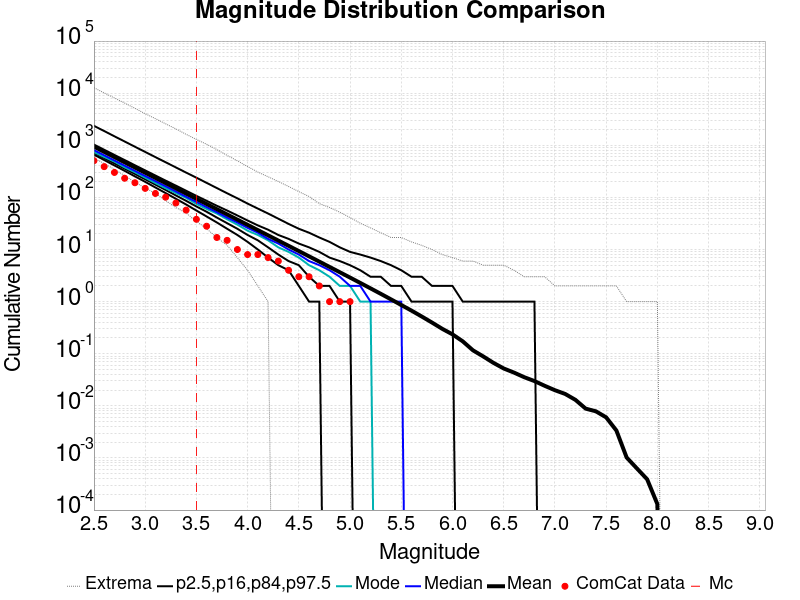

The file beside this chart, header and first rows:
Magnitude, ComCat Data, Simulation Mean, Simulation Median, Simulation Mode, Simulation Minimum, Simulation Maximum, 2.5 %-ile, 16 %-ile, 84 %-ile, 97.5 %-ile
2.5, 506.0, 941.2, 808.0, 743.0, 563.0, 12719, 661.0, 717.0, 1032, 2359
2.6, 389.0, 747.6, 642.0, 597.0, 447.0, 10115, 522.0, 569.0, 821.0, 1878
2.7, 301.0, 593.8, 511.0, 487.0, 346.0, 8086, 410.0, 450.0, 653.0, 1487
2.8, 233.0, 471.6, 406.0, 377.0, 262.0, 6456, 323.0, 356.0, 520.0, 1182
2.9, 191.0, 374.6, 323.0, 305.0, 196.0, 5126, 253.0, 282.0, 414.0, 938.0
3.0, 149.0, 297.6, 257.0, 239.0, 151.0, 4040, 199.0, 223.0, 330.0, 746.0
3.1, 119.0, 236.4, 205.0, 189.0, 120.0, 3250, 155.0, 176.0, 263.0, 593.0
3.2, 101.0, 187.8, 163.0, 150.0, 87.0, 2582, 121.0, 139.0, 210.0, 472.0
3.3, 78.0, 149.2, 130.0, 121.0, 64.0, 2063, 94.0, 109.0, 168.0, 376.0
3.4, 57.0, 118.5, 103.0, 98.0, 50.0, 1623, 73.0, 86.0, 134.0, 299.0
3.5, 38.0, 94.1, 82.0, 75.0, 35.0, 1294, 56.0, 67.0, 107.0, 239.0
3.6, 28.0, 74.73, 65.0, 60.0, 25.0, 1047, 43.0, 53.0, 86.0, 190.0
3.7, 17.0, 59.34, 52.0, 49.0, 17.0, 827.0, 33.0, 41.0, 69.0, 151.0
3.8, 15.0, 47.13, 41.0, 38.0, 12.0, 640.0, 25.0, 32.0, 56.0, 120.0
3.9, 10.0, 37.4, 33.0, 30.0, 7.0, 504.0, 19.0, 25.0, 45.0, 96.0
4.0, 8.0, 29.7, 26.0, 23.0, 4.0, 391.0, 14.0, 19.0, 36.0, 76.0
4.1, 8.0, 23.57, 21.0, 19.0, 2.0, 306.0, 10.0, 15.0, 29.0, 61.0
4.2, 7.0, 18.71, 16.0, 15.0, 1.0, 249.0, 7.0, 11.0, 24.0, 49.0
4.3, 6.0, 14.84, 13.0, 11.0, 0.0, 202.0, 5.0, 8.0, 19.0, 39.0
4.4, 4.0, 11.77, 10.0, 9.0, 0.0, 162.0, 4.0, 6.0, 16.0, 31.0
4.5, 3.0, 9.332, 8.0, 7.0, 0.0, 129.0, 2.0, 5.0, 13.0, 25.0
4.6, 3.0, 7.393, 6.0, 5.0, 0.0, 104.0, 1.0, 3.0, 11.0, 21.0
4.7, 2.0, 5.853, 5.0, 4.0, 0.0, 76.0, 1.0, 2.0, 9.0, 17.0
4.8, 1.0, 4.63, 4.0, 3.0, 0.0, 64.0, 0.0, 2.0, 7.0, 14.0
4.9, 1.0, 3.663, 3.0, 2.0, 0.0, 52.0, 0.0, 1.0, 6.0, 11.0
5.0, 1.0, 2.894, 2.0, 2.0, 0.0, 41.0, 0.0, 1.0, 5.0, 9.0
5.1, 0.0, 2.282, 2.0, 1.0, 0.0, 32.0, 0.0, 0.0, 4.0, 8.0
5.2, 0.0, 1.796, 1.0, 1.0, 0.0, 26.0, 0.0, 0.0, 3.0, 7.0
5.3, 0.0, 1.411, 1.0, 0.0, 0.0, 21.0, 0.0, 0.0, 3.0, 6.0
5.4, 0.0, 1.104, 1.0, 0.0, 0.0, 17.0, 0.0, 0.0, 2.0, 5.0
5.5, 0.0, 0.8607, 1.0, 0.0, 0.0, 17.0, 0.0, 0.0, 2.0, 4.0
5.6, 0.0, 0.6717, 0.0, 0.0, 0.0, 14.0, 0.0, 0.0, 1.0, 3.0
5.7, 0.0, 0.5177, 0.0, 0.0, 0.0, 12.0, 0.0, 0.0, 1.0, 3.0
5.8, 0.0, 0.3963, 0.0, 0.0, 0.0, 10.0, 0.0, 0.0, 1.0, 2.0
5.9, 0.0, 0.3005, 0.0, 0.0, 0.0, 8.0, 0.0, 0.0, 1.0, 2.0
6.0, 0.0, 0.2353, 0.0, 0.0, 0.0, 7.0, 0.0, 0.0, 1.0, 2.0
6.1, 0.0, 0.173, 0.0, 0.0, 0.0, 6.0, 0.0, 0.0, 0.0, 1.0
6.2, 0.0, 0.1161, 0.0, 0.0, 0.0, 6.0, 0.0, 0.0, 0.0, 1.0
6.3, 0.0, 0.08878, 0.0, 0.0, 0.0, 5.0, 0.0, 0.0, 0.0, 1.0
6.4, 0.0, 0.06673, 0.0, 0.0, 0.0, 5.0, 0.0, 0.0, 0.0, 1.0
6.5, 0.0, 0.05212, 0.0, 0.0, 0.0, 5.0, 0.0, 0.0, 0.0, 1.0
6.6, 0.0, 0.04349, 0.0, 0.0, 0.0, 4.0, 0.0, 0.0, 0.0, 1.0
6.7, 0.0, 0.03548, 0.0, 0.0, 0.0, 3.0, 0.0, 0.0, 0.0, 1.0
6.8, 0.0, 0.02988, 0.0, 0.0, 0.0, 3.0, 0.0, 0.0, 0.0, 1.0
6.9, 0.0, 0.02424, 0.0, 0.0, 0.0, 3.0, 0.0, 0.0, 0.0, 0.0
7.0, 0.0, 0.01995, 0.0, 0.0, 0.0, 2.0, 0.0, 0.0, 0.0, 0.0
7.1, 0.0, 0.01691, 0.0, 0.0, 0.0, 2.0, 0.0, 0.0, 0.0, 0.0
7.2, 0.0, 0.01303, 0.0, 0.0, 0.0, 2.0, 0.0, 0.0, 0.0, 0.0
7.3, 0.0, 0.00884, 0.0, 0.0, 0.0, 2.0, 0.0, 0.0, 0.0, 0.0
7.4, 0.0, 0.00785, 0.0, 0.0, 0.0, 2.0, 0.0, 0.0, 0.0, 0.0
7.5, 0.0, 0.00601, 0.0, 0.0, 0.0, 2.0, 0.0, 0.0, 0.0, 0.0
7.6, 0.0, 0.00336, 0.0, 0.0, 0.0, 2.0, 0.0, 0.0, 0.0, 0.0
7.7, 0.0, 0.00102, 0.0, 0.0, 0.0, 1.0, 0.0, 0.0, 0.0, 0.0
7.8, 0.0, 6.3E-4, 0.0, 0.0, 0.0, 1.0, 0.0, 0.0, 0.0, 0.0
7.9, 0.0, 3.9E-4, 0.0, 0.0, 0.0, 1.0, 0.0, 0.0, 0.0, 0.0
8.0, 0.0, 1.3E-4, 0.0, 0.0, 0.0, 1.0, 0.0, 0.0, 0.0, 0.0
8.1, 0.0, 0.0, 0.0, 0.0, 0.0, 0.0, 0.0, 0.0, 0.0, 0.0
8.2, 0.0, 0.0, 0.0, 0.0, 0.0, 0.0, 0.0, 0.0, 0.0, 0.0
8.3, 0.0, 0.0, 0.0, 0.0, 0.0, 0.0, 0.0, 0.0, 0.0, 0.0
8.4, 0.0, 0.0, 0.0, 0.0, 0.0, 0.0, 0.0, 0.0, 0.0, 0.0
... 6 more rows
